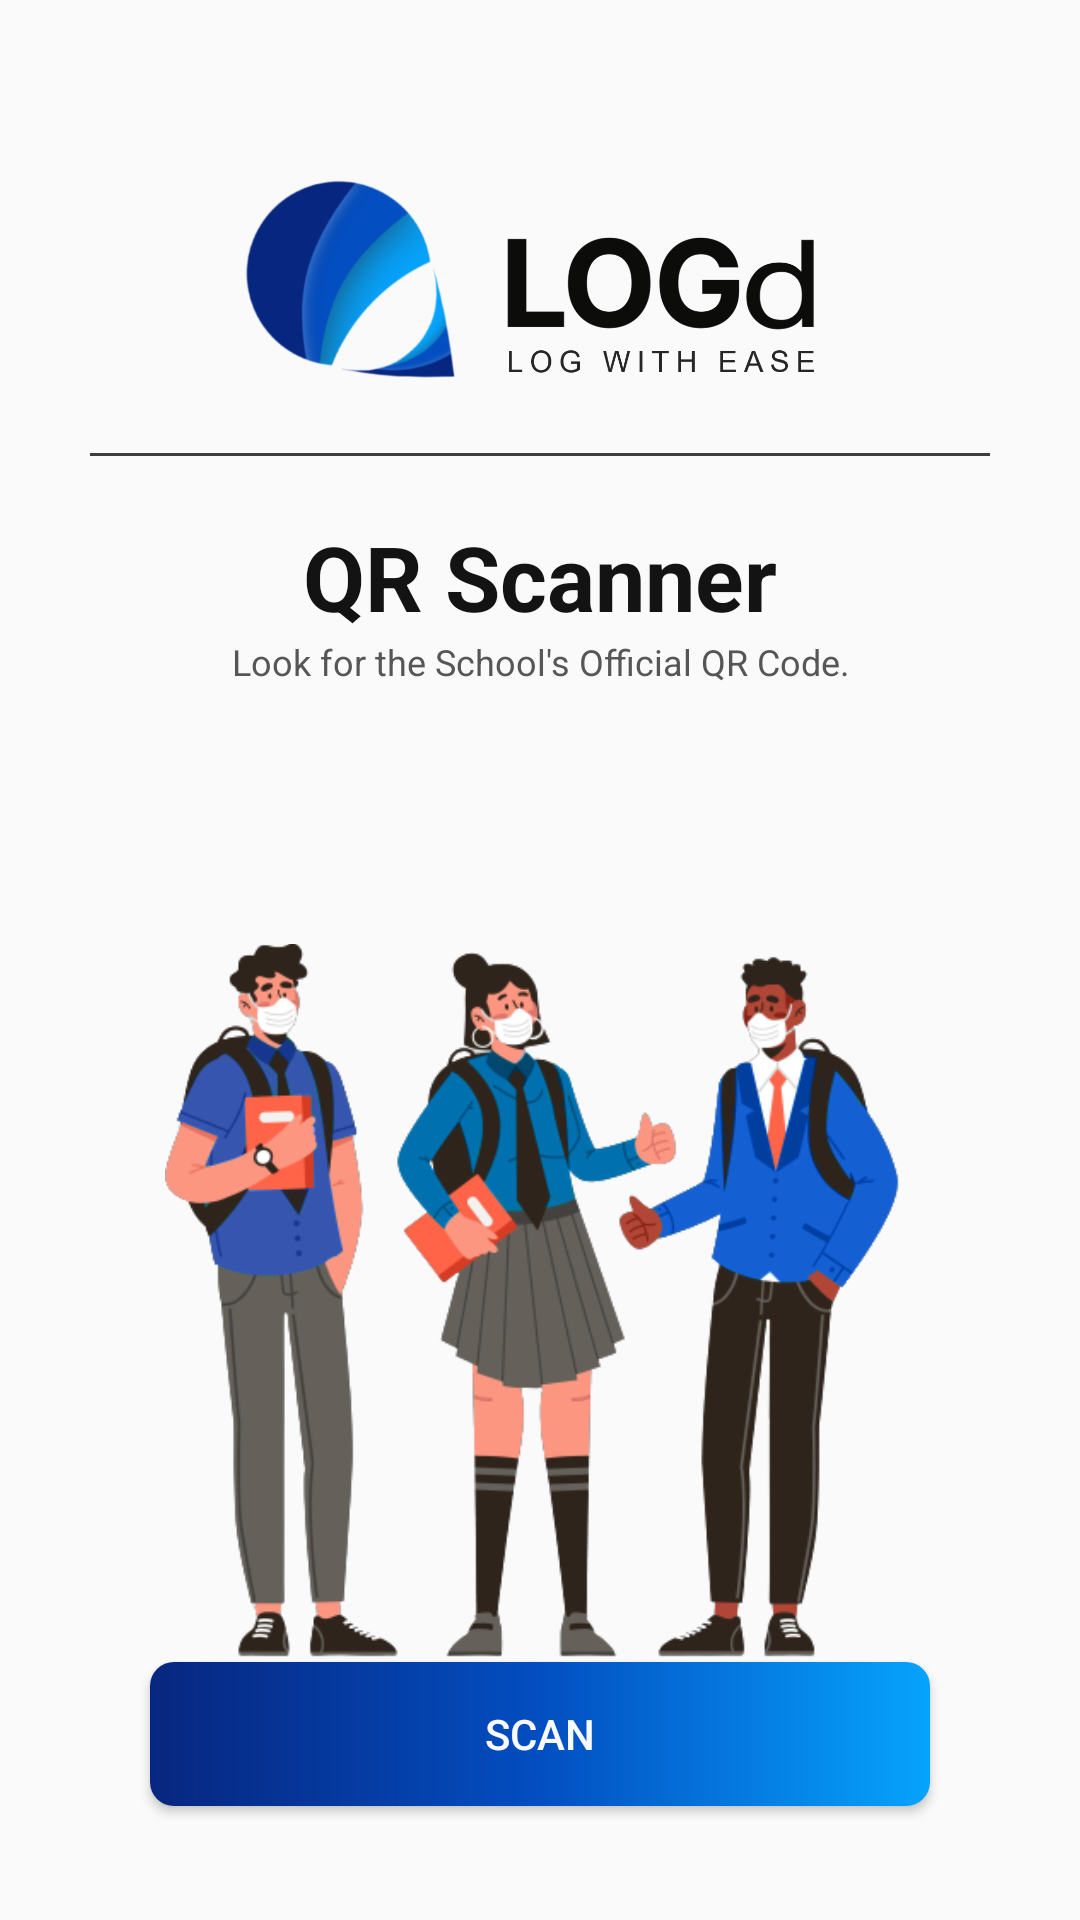

Layout XML and referenced resources for this Android screen:
<!-- AndroidManifest.xml: application theme Base.Theme.Logd -->
<!-- res/layout/fragment_dashboard.xml -->
<?xml version="1.0" encoding="utf-8"?>
<RelativeLayout xmlns:android="http://schemas.android.com/apk/res/android"
    xmlns:app="http://schemas.android.com/apk/res-auto"
    xmlns:tools="http://schemas.android.com/tools"
    android:layout_width="match_parent"
    android:layout_height="match_parent"
    android:background="@color/white"
    tools:context=".ui.dashboard.DashboardFragment">


    <LinearLayout
        android:orientation="vertical"
        android:layout_marginTop="35dp"
        android:layout_width="match_parent"
        android:layout_height="match_parent">

        <ImageView
            android:layout_width="200dp"
            android:layout_height="80dp"
            android:layout_gravity="center"
            android:src="@drawable/icon_horizontal"
            android:layout_marginTop="20dp"/>

        <View
            android:layout_width="300dp"
            android:layout_height="1dp"
            android:layout_marginTop="16dp"
            android:layout_gravity="center"
            android:background="#3E3E3E" />

        <TextView
            android:layout_width="match_parent"
            android:layout_height="wrap_content"
            android:text="QR Scanner"
            android:textColor="@color/black"
            android:layout_marginTop="20dp"
            android:textAlignment="center"
            android:textSize="30dp"
            android:textStyle="bold"
            android:typeface="sans"/>

        <TextView
            android:layout_width="match_parent"
            android:layout_height="wrap_content"
            android:text="Look for the School's Official QR Code."
            android:textColor="#575656"
            android:textAlignment="center"
            android:layout_marginBottom="60dp"
            android:textSize="12dp"
            android:typeface="sans"/>

        <ImageView
            android:layout_width="250dp"
            android:layout_height="300dp"
            android:src="@drawable/vectors"
            android:layout_gravity="center"/>

        <androidx.appcompat.widget.AppCompatButton
            android:id="@+id/btnScan"
            android:layout_width="260dp"
            android:layout_gravity="center"
            android:layout_marginTop="-35dp"
            android:layout_height="wrap_content"
            android:background="@drawable/button_gradient"
            android:text="Scan"
            android:textColor="@color/white" />

    </LinearLayout>

</RelativeLayout>
<!-- resources referenced by this layout -->
<resources>
  <color name="black">#131313</color>
  <color name="white">#fafafa</color>
  <!-- drawable button_gradient (drawable) -->
  <?xml version="1.0" encoding="utf-8"?>
  <shape android:shape="rectangle" xmlns:android="http://schemas.android.com/apk/res/android">
  
      <gradient
          android:startColor="@color/darkblue"
          android:centerColor="@color/blue"
          android:endColor="@color/skyblue"
          android:angle="0"/>
  
      <corners
          android:radius="8dp"/>
  
  
  </shape>
  <!-- drawable icon_horizontal: png bitmap (drawable, 133292 bytes) -->
  <!-- drawable vectors: png bitmap (drawable, 107643 bytes) -->
  <style name="Base.Theme.Logd" parent="Theme.Material3.DayNight.NoActionBar">
          
          
          <item name="android:windowLightStatusBar">@color/white</item>
      </style>
  <color name="darkblue">#07267f</color>
  <color name="blue">#034ec1</color>
  <color name="skyblue">#06a3fc</color>
</resources>
